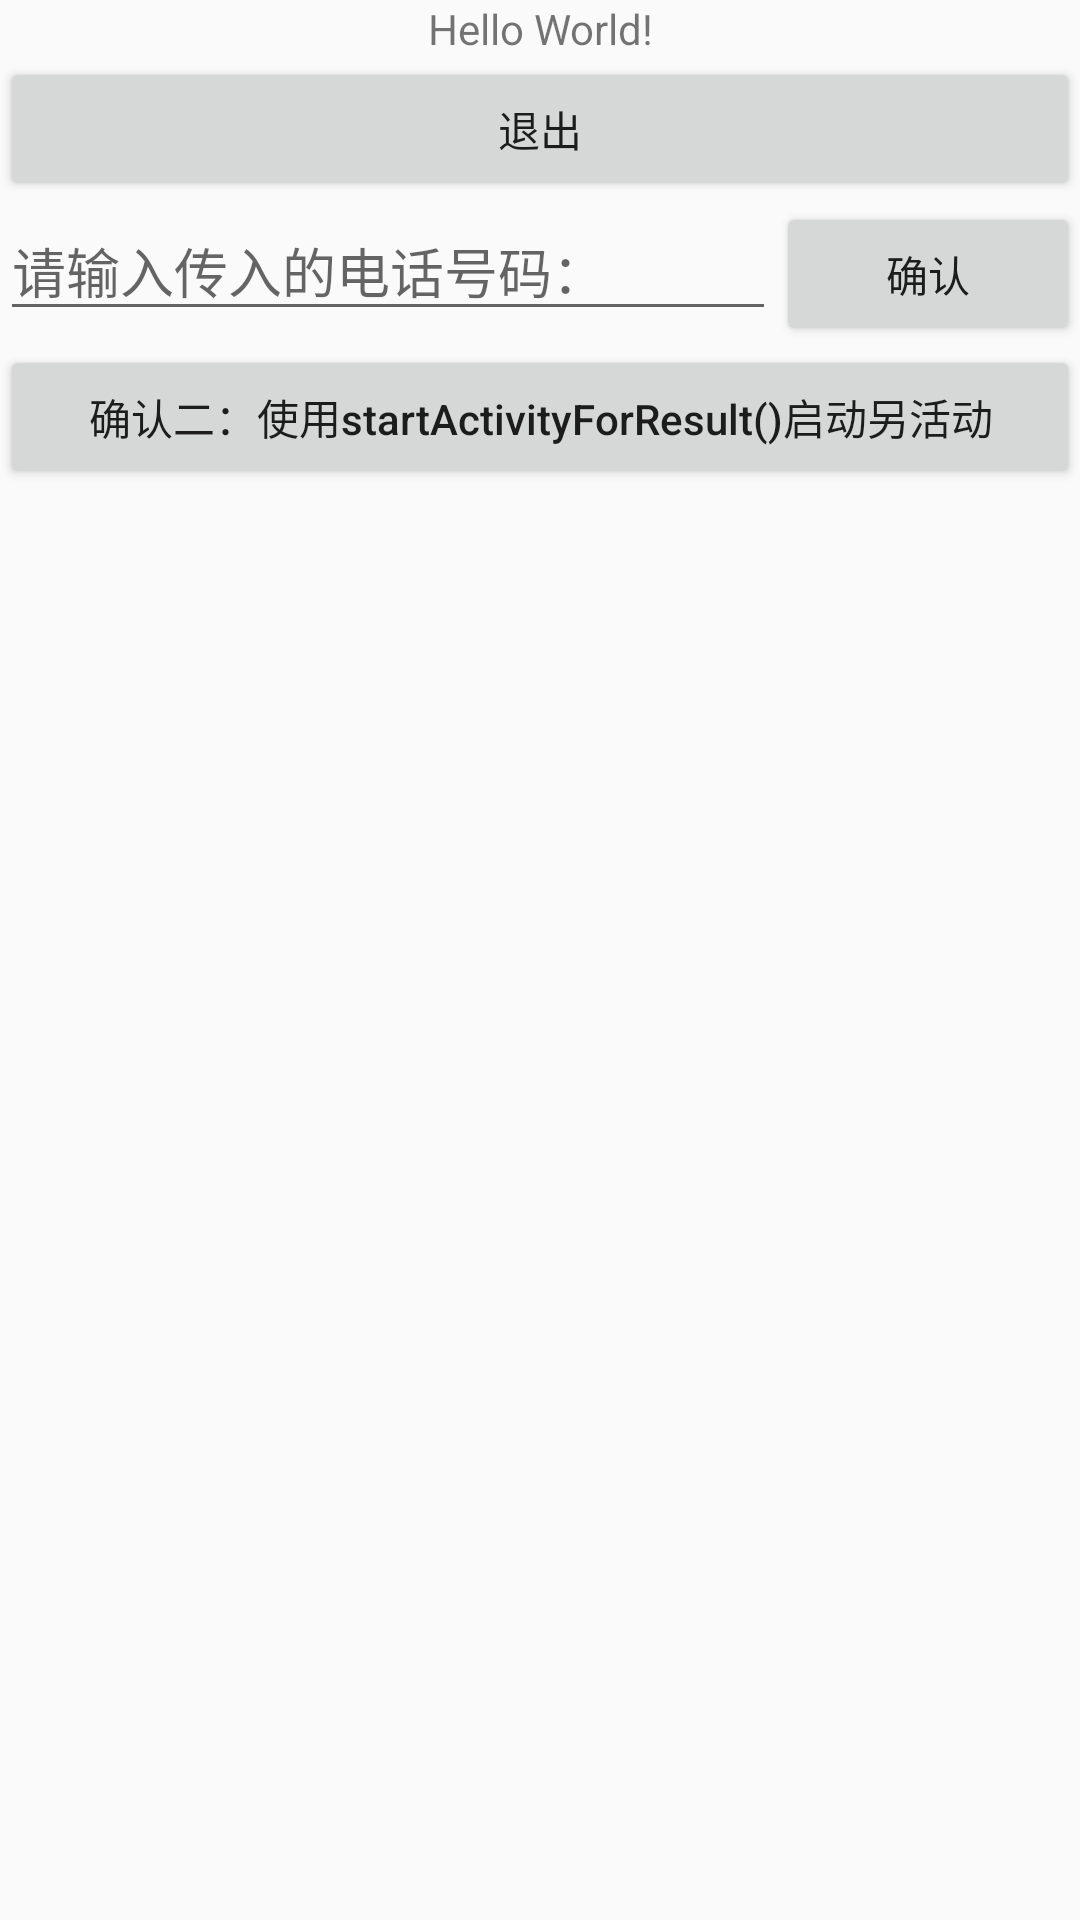

Android layout source for this screen:
<!-- AndroidManifest.xml: application theme AppTheme -->
<!-- res/layout/activity_main.xml -->
<?xml version="1.0" encoding="utf-8"?>
<androidx.constraintlayout.widget.ConstraintLayout xmlns:android="http://schemas.android.com/apk/res/android"
    xmlns:app="http://schemas.android.com/apk/res-auto"
    xmlns:tools="http://schemas.android.com/tools"
    android:layout_width="match_parent"
    android:layout_height="match_parent"
    tools:context=".MainActivity">

    <LinearLayout
        android:layout_width="match_parent"
        android:layout_height="match_parent"
        android:orientation="vertical">

        <TextView
            android:layout_width="match_parent"
            android:layout_height="wrap_content"
            android:layout_gravity="center"
            android:gravity="center"
            android:text="Hello World!" />
        <Button
            android:layout_width="match_parent"
            android:layout_height="wrap_content"
            android:layout_gravity="center_horizontal"
            android:text="退出"
            android:id="@+id/drop" />

        <LinearLayout
            android:layout_width="match_parent"
            android:layout_height="wrap_content"
            android:orientation="horizontal">

            <EditText
                android:id="@+id/send_tel"
                android:layout_width="wrap_content"
                android:layout_height="wrap_content"
                android:hint="请输入传入的电话号码："
                android:layout_weight="0.8"/>

            <Button
                android:id="@+id/send"
                android:layout_width="wrap_content"
                android:layout_height="wrap_content"
                android:text="确认"
                android:layout_weight="0.2"/>
        </LinearLayout>

        <Button
            android:layout_width="match_parent"
            android:layout_height="wrap_content"
            android:text="确认二：使用startActivityForResult()启动另活动"
            android:textAllCaps="false"
            android:id="@+id/sendResult"/>

    </LinearLayout>


</androidx.constraintlayout.widget.ConstraintLayout>
<!-- resources referenced by this layout -->
<resources>
  <style name="AppTheme" parent="Theme.AppCompat.Light.DarkActionBar">
          
          <item name="colorPrimary">@color/colorPrimary</item>
          <item name="colorPrimaryDark">@color/colorPrimaryDark</item>
          <item name="colorAccent">@color/colorAccent</item>
      </style>
  <!-- not gathered from this repository: default colours our renderer supplied (Android Studio template values) -->
  <color name="colorPrimary">#FF6200EE</color>
  <color name="colorPrimaryDark">#FF3700B3</color>
  <color name="colorAccent">#FF03DAC5</color>
</resources>
